Run: headless pygame with SDL's dummy video driver; simulated clock (each Clock.tick advances the game by its frame time, no real sleeping); random seed 0; keys injected as events and as key.get_pressed() state; no mouse input.
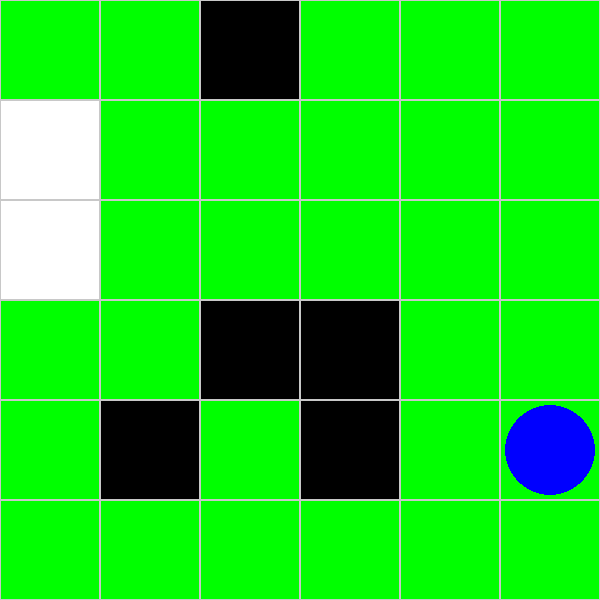
Frame 1 of 2 · flips 1–60 · no input
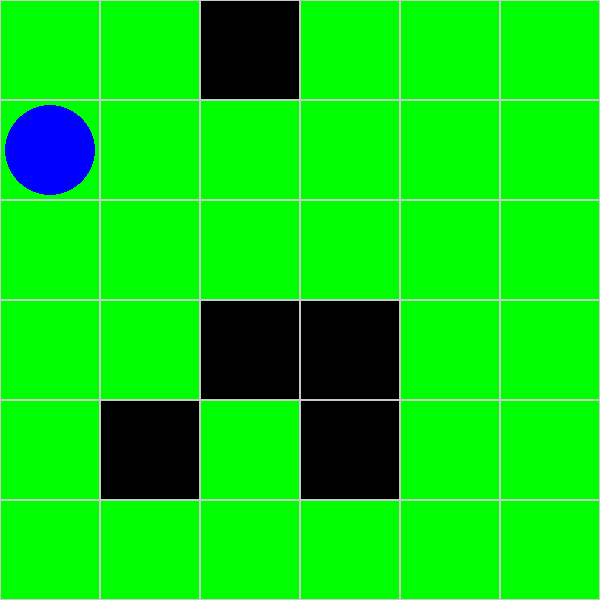
Frame 2 of 2 · flips 61–180 · tapped SPACE, RETURN · held RIGHT (→), D (game ended)

The pygame program that drew these frames:

import pygame
import random
from heapq import heappush, heappop

# Kích thước lưới
GRID_SIZE = 6
CELL_SIZE = 100
WIDTH, HEIGHT = GRID_SIZE * CELL_SIZE, GRID_SIZE * CELL_SIZE

# Màu sắc
WHITE = (255, 255, 255)  # Chưa lau
GREEN = (0, 255, 0)      # Đã lau
BLACK = (0, 0, 0)        # Chướng ngại vật
BLUE = (0, 0, 255)       # Robot

# Khởi tạo màn hình Pygame
pygame.init()
screen = pygame.display.set_mode((WIDTH, HEIGHT))
pygame.display.set_caption("Mô phỏng Robot Lau Nhà")

# Thuật toán heuristic Manhattan cho A*
def heuristic(a, b):
    return abs(a[0] - b[0]) + abs(a[1] - b[1])

# A* tìm đường đi ngắn nhất từ start đến goal
def a_star(start, goal, obstacles):
    open_set = []
    heappush(open_set, (heuristic(start, goal), 0, start))
    g_score = {start: 0}
    came_from = {}
    closed_set = set()

    while open_set:
        _, g, current = heappop(open_set)
        if current in closed_set:
            continue
        closed_set.add(current)

        if current == goal:
            path = []
            while current in came_from:
                path.append(current)
                current = came_from[current]
            path.append(start)
            path.reverse()
            return path

        r, c = current
        neighbors = [(r-1, c), (r+1, c), (r, c-1), (r, c+1)]
        for nr, nc in neighbors:
            neighbor = (nr, nc)
            if 0 <= nr < GRID_SIZE and 0 <= nc < GRID_SIZE and neighbor not in obstacles:
                tentative_g = g + 1
                if tentative_g < g_score.get(neighbor, float('inf')):
                    came_from[neighbor] = current
                    g_score[neighbor] = tentative_g
                    f_score = tentative_g + heuristic(neighbor, goal)
                    heappush(open_set, (f_score, tentative_g, neighbor))
    return None

# Tạo chướng ngại vật ngẫu nhiên
obstacle_count = 5
obstacles = set()
while len(obstacles) < obstacle_count:
    r = random.randint(0, GRID_SIZE - 1)
    c = random.randint(0, GRID_SIZE - 1)
    if (r, c) != (0, 0):
        obstacles.add((r, c))

# Robot bắt đầu tại góc trên trái
robot_pos = (0, 0)

# Lưu danh sách các ô đã lau
cleaned = {robot_pos}

# Tìm tất cả ô cần lau
all_cleanable_cells = {(r, c) for r in range(GRID_SIZE) for c in range(GRID_SIZE) if (r, c) not in obstacles}

# Hàm tìm ô chưa lau gần nhất
def find_nearest_dirty_cell(current_pos):
    dirty_cells = all_cleanable_cells - cleaned
    if not dirty_cells:
        return None
    return min(dirty_cells, key=lambda cell: heuristic(current_pos, cell))

# Lặp đến khi mọi ô sạch
path = []
running = True
while running:
    if cleaned == all_cleanable_cells:
        running = False
        continue

    if not path:
        next_target = find_nearest_dirty_cell(robot_pos)
        if next_target:
            path = a_star(robot_pos, next_target, obstacles)
        else:
            running = False
            continue

    if path:
        robot_pos = path.pop(0)
        cleaned.add(robot_pos)

    screen.fill(WHITE)
    for r in range(GRID_SIZE):
        for c in range(GRID_SIZE):
            rect = pygame.Rect(c * CELL_SIZE, r * CELL_SIZE, CELL_SIZE, CELL_SIZE)
            if (r, c) in obstacles:
                pygame.draw.rect(screen, BLACK, rect)
            elif (r, c) in cleaned:
                pygame.draw.rect(screen, GREEN, rect)
            pygame.draw.rect(screen, (200, 200, 200), rect, 1)

    robot_x = robot_pos[1] * CELL_SIZE + CELL_SIZE // 2
    robot_y = robot_pos[0] * CELL_SIZE + CELL_SIZE // 2
    pygame.draw.circle(screen, BLUE, (robot_x, robot_y), CELL_SIZE // 2 - 5)

    pygame.display.flip()
    pygame.time.delay(300)

pygame.quit()
